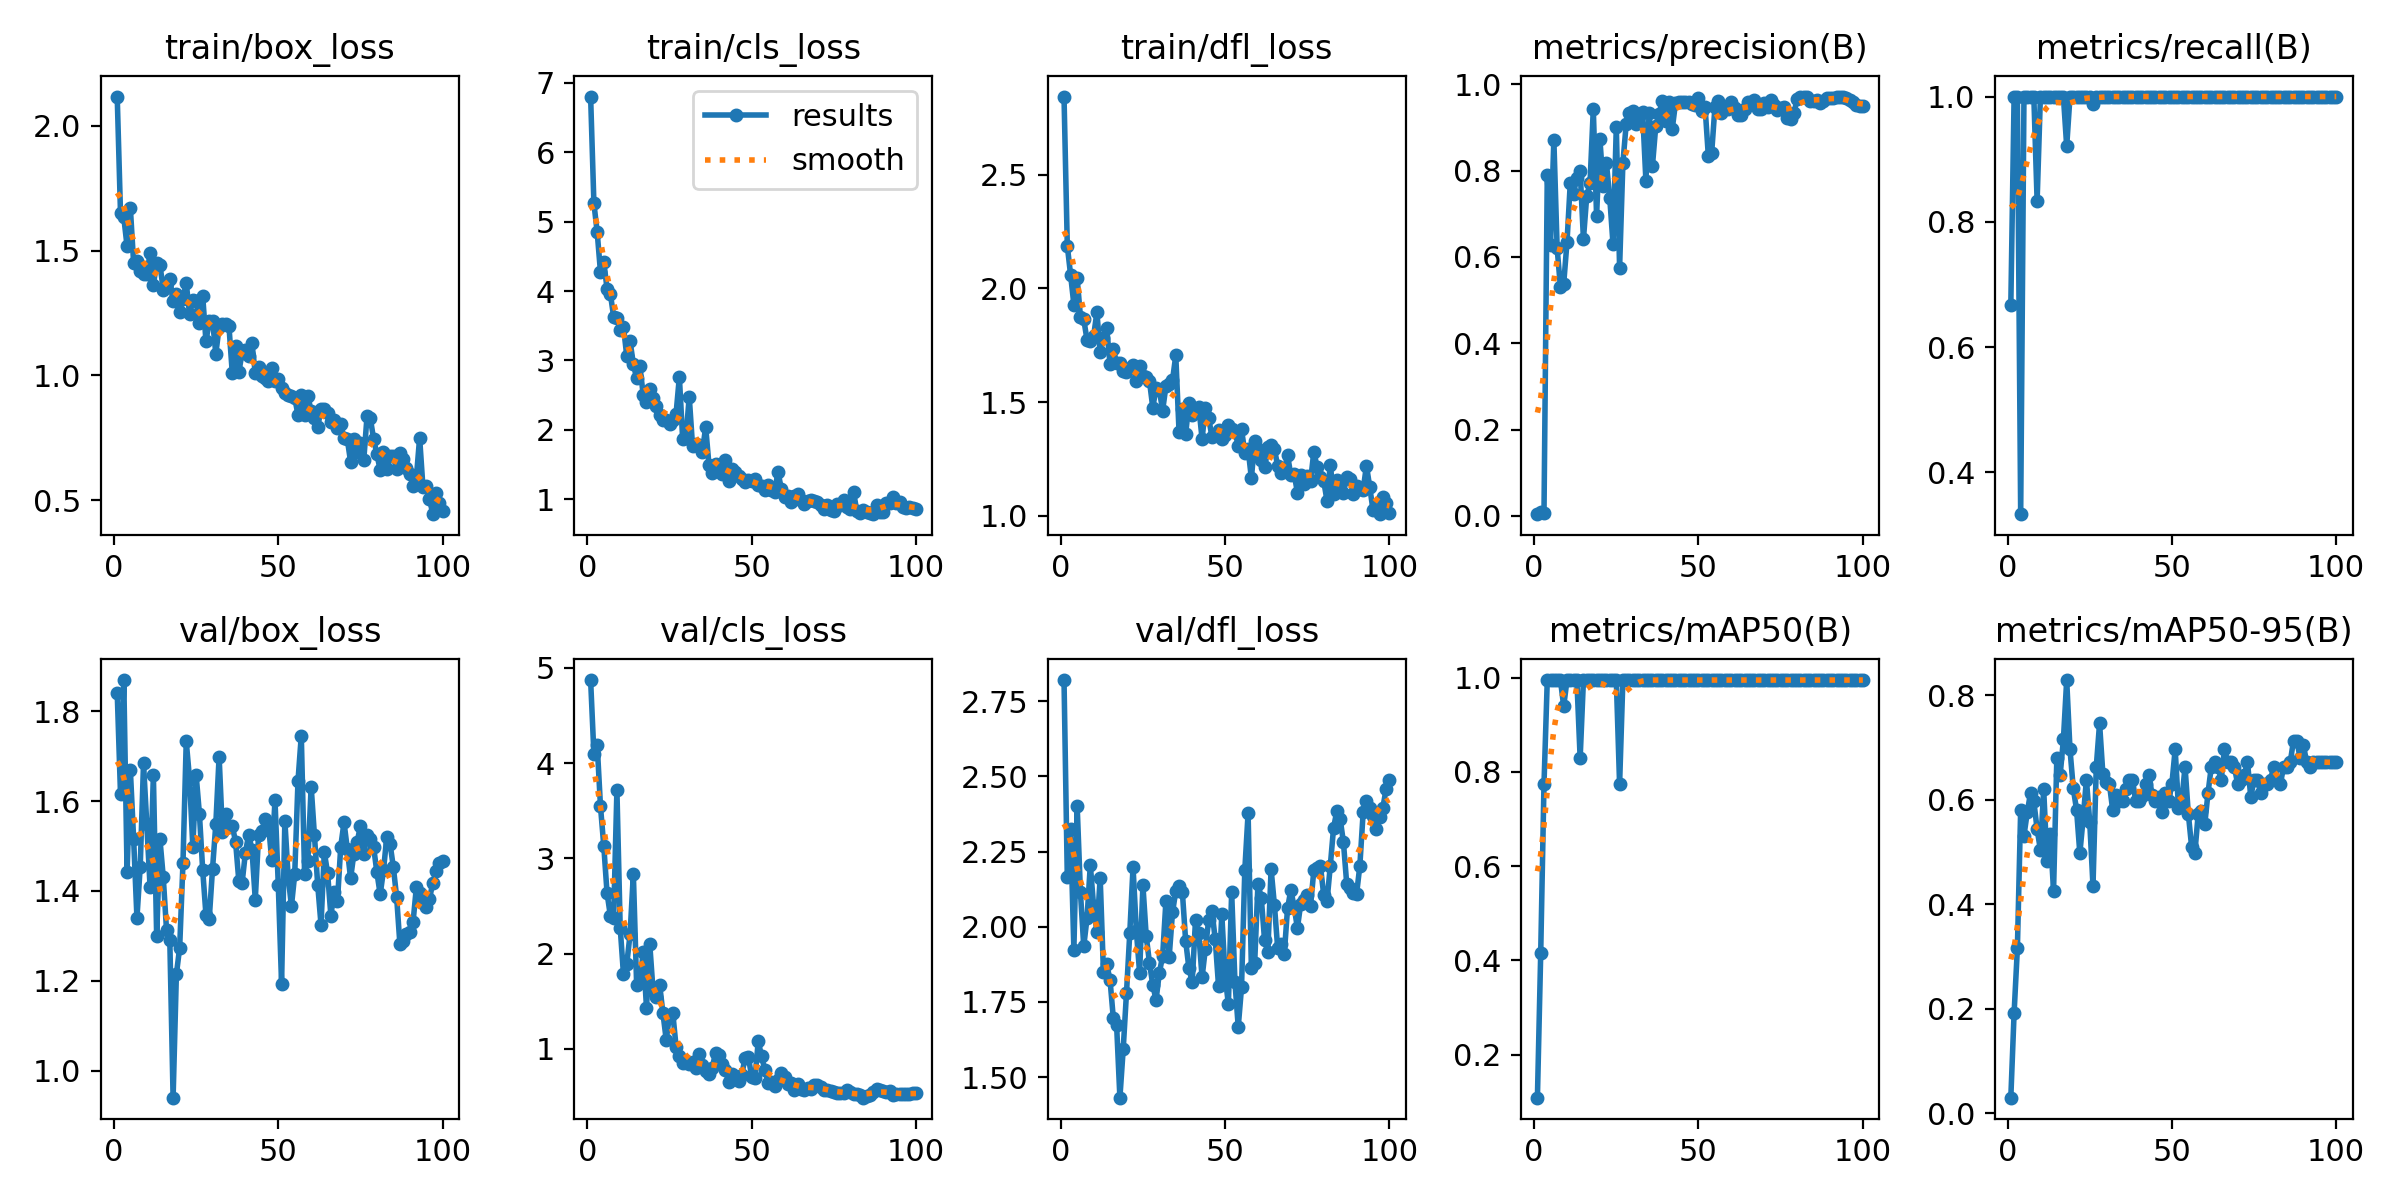

The table this chart was drawn from, first rows:
epoch, time, train/box_loss, train/cls_loss, train/dfl_loss, metrics/precision(B), metrics/recall(B), metrics/mAP50(B), metrics/mAP50-95(B), val/box_loss, val/cls_loss, val/dfl_loss, lr/pg0, lr/pg1, lr/pg2
1, 19.15, 2.117, 6.803, 2.844, 0.00403, 0.6667, 0.1084, 0.02971, 1.841, 4.872, 2.82, 0.000175, 0.000175, 0.000175
2, 34, 1.65, 5.265, 2.187, 0.00942, 1, 0.4146, 0.1918, 1.616, 4.096, 2.164, 0.0003589, 0.0003589, 0.0003589
3, 47.08, 1.633, 4.848, 2.06, 0.00682, 1, 0.7739, 0.316, 1.87, 4.195, 2.326, 0.0005391, 0.0005391, 0.0005391
4, 60.54, 1.517, 4.274, 1.929, 0.7896, 0.3333, 0.995, 0.5806, 1.442, 3.547, 1.923, 0.0007156, 0.0007156, 0.0007156
5, 74.8, 1.67, 4.424, 2.044, 0.6286, 1, 0.995, 0.5314, 1.669, 3.132, 2.401, 0.0008884, 0.0008884, 0.0008884
6, 89.14, 1.448, 4.032, 1.875, 0.8716, 1, 0.995, 0.5756, 1.515, 2.637, 2.114, 0.001057, 0.001057, 0.001057
7, 102.7, 1.458, 3.962, 1.865, 0.6201, 1, 0.995, 0.6135, 1.34, 2.4, 1.935, 0.001176, 0.001176, 0.001176
8, 116, 1.417, 3.632, 1.773, 0.5302, 1, 0.995, 0.5969, 1.454, 2.373, 2.028, 0.001163, 0.001163, 0.001163
9, 128.9, 1.405, 3.61, 1.77, 0.5381, 0.8333, 0.9394, 0.5436, 1.684, 3.716, 2.206, 0.001151, 0.001151, 0.001151
10, 142.2, 1.404, 3.437, 1.79, 0.6341, 1, 0.995, 0.5041, 1.548, 2.272, 2.068, 0.001139, 0.001139, 0.001139
11, 155.7, 1.489, 3.482, 1.895, 0.7717, 1, 0.995, 0.62, 1.409, 1.782, 1.983, 0.001126, 0.001126, 0.001126
12, 169.9, 1.362, 3.06, 1.719, 0.7468, 1, 0.995, 0.4832, 1.659, 1.892, 2.163, 0.001114, 0.001114, 0.001114
13, 184.1, 1.449, 3.278, 1.782, 0.7837, 1, 0.995, 0.5348, 1.3, 2.204, 1.848, 0.001102, 0.001102, 0.001102
14, 198.5, 1.443, 2.948, 1.824, 0.7994, 1, 0.8292, 0.4252, 1.515, 2.837, 1.874, 0.001089, 0.001089, 0.001089
15, 213, 1.344, 2.741, 1.668, 0.6412, 1, 0.995, 0.6799, 1.431, 1.675, 1.823, 0.001077, 0.001077, 0.001077
16, 226.8, 1.371, 2.913, 1.733, 0.7405, 1, 0.995, 0.6467, 1.313, 1.7, 1.695, 0.001064, 0.001064, 0.001064
17, 241, 1.388, 2.503, 1.671, 0.7705, 1, 0.995, 0.7155, 1.29, 2.015, 1.673, 0.001052, 0.001052, 0.001052
18, 255.3, 1.297, 2.407, 1.67, 0.9426, 0.9206, 0.995, 0.8291, 0.9396, 1.433, 1.432, 0.00104, 0.00104, 0.00104
19, 267.8, 1.324, 2.593, 1.636, 0.6947, 1, 0.995, 0.6964, 1.214, 2.097, 1.592, 0.001027, 0.001027, 0.001027
20, 283.4, 1.254, 2.458, 1.632, 0.8741, 1, 0.995, 0.6218, 1.274, 1.607, 1.779, 0.001015, 0.001015, 0.001015
21, 298.3, 1.306, 2.346, 1.649, 0.7652, 1, 0.995, 0.5807, 1.462, 1.545, 1.978, 0.001002, 0.001002, 0.001002
22, 313.2, 1.37, 2.207, 1.665, 0.8165, 1, 0.995, 0.4974, 1.733, 1.676, 2.198, 0.0009901, 0.0009901, 0.0009901
23, 328.2, 1.245, 2.137, 1.594, 0.7374, 1, 0.995, 0.5639, 1.65, 1.375, 1.987, 0.0009778, 0.0009778, 0.0009778
24, 342.1, 1.301, 2.147, 1.658, 0.6295, 1, 0.995, 0.6384, 1.499, 1.096, 1.846, 0.0009654, 0.0009654, 0.0009654
25, 355.9, 1.297, 2.077, 1.616, 0.9009, 1, 0.995, 0.5582, 1.659, 1.35, 2.139, 0.000953, 0.000953, 0.000953
26, 370.2, 1.209, 2.14, 1.612, 0.5749, 0.9886, 0.7736, 0.435, 1.572, 1.375, 1.97, 0.0009406, 0.0009406, 0.0009406
27, 384.7, 1.319, 2.234, 1.592, 0.8174, 1, 0.995, 0.6633, 1.447, 1.023, 1.88, 0.0009283, 0.0009283, 0.0009283
28, 399.9, 1.136, 2.762, 1.476, 0.9071, 1, 0.995, 0.7462, 1.346, 0.9287, 1.807, 0.0009159, 0.0009159, 0.0009159
29, 412, 1.217, 1.868, 1.56, 0.9343, 1, 0.995, 0.65, 1.338, 0.85, 1.756, 0.0009035, 0.0009035, 0.0009035
30, 417.8, 1.218, 1.886, 1.553, 0.9385, 1, 0.995, 0.6342, 1.45, 0.8757, 1.847, 0.0008911, 0.0008911, 0.0008911
31, 423.4, 1.087, 2.477, 1.463, 0.9078, 1, 0.995, 0.6302, 1.549, 0.8455, 1.902, 0.0008787, 0.0008787, 0.0008787
32, 429, 1.192, 1.77, 1.57, 0.9259, 1, 0.995, 0.5797, 1.699, 0.8646, 2.085, 0.0008664, 0.0008664, 0.0008664
33, 434.4, 1.206, 1.799, 1.578, 0.9363, 1, 0.995, 0.6094, 1.531, 0.8035, 1.901, 0.000854, 0.000854, 0.000854
34, 439.9, 1.205, 1.776, 1.596, 0.7769, 1, 0.995, 0.597, 1.571, 0.942, 2.047, 0.0008416, 0.0008416, 0.0008416
35, 445.3, 1.196, 1.68, 1.705, 0.9343, 1, 0.995, 0.5969, 1.543, 0.8363, 2.118, 0.0008293, 0.0008293, 0.0008293
36, 450.9, 1.01, 2.042, 1.367, 0.8115, 1, 0.995, 0.6202, 1.545, 0.7723, 2.134, 0.0008169, 0.0008169, 0.0008169
37, 456.3, 1.118, 1.498, 1.472, 0.9025, 1, 0.995, 0.6384, 1.51, 0.7391, 2.116, 0.0008045, 0.0008045, 0.0008045
38, 461.8, 1.013, 1.379, 1.358, 0.9321, 1, 0.995, 0.6384, 1.422, 0.8047, 1.954, 0.0007921, 0.0007921, 0.0007921
39, 467.3, 1.091, 1.507, 1.497, 0.9613, 1, 0.995, 0.5969, 1.418, 0.9577, 1.862, 0.0007797, 0.0007797, 0.0007797
40, 472.7, 1.103, 1.455, 1.445, 0.9144, 1, 0.995, 0.597, 1.485, 0.9328, 1.816, 0.0007674, 0.0007674, 0.0007674
41, 478.2, 1.077, 1.362, 1.461, 0.9598, 1, 0.995, 0.6065, 1.526, 0.8442, 2.022, 0.000755, 0.000755, 0.000755
42, 483.9, 1.128, 1.569, 1.48, 0.8953, 1, 0.995, 0.6302, 1.492, 0.7768, 1.978, 0.0007426, 0.0007426, 0.0007426
43, 489.3, 1.009, 1.268, 1.338, 0.9559, 1, 0.995, 0.6467, 1.381, 0.6573, 1.831, 0.0007302, 0.0007302, 0.0007302
44, 494.5, 1.035, 1.433, 1.473, 0.9586, 1, 0.995, 0.6088, 1.525, 0.7389, 1.927, 0.0007179, 0.0007179, 0.0007179
45, 499.7, 0.9956, 1.396, 1.432, 0.9592, 1, 0.995, 0.5979, 1.534, 0.719, 2.021, 0.0007055, 0.0007055, 0.0007055
46, 505.1, 0.9904, 1.334, 1.346, 0.9591, 1, 0.995, 0.6056, 1.559, 0.6616, 2.054, 0.0006931, 0.0006931, 0.0006931
47, 510.4, 0.9754, 1.297, 1.36, 0.9595, 1, 0.995, 0.5762, 1.551, 0.7307, 1.958, 0.0006808, 0.0006808, 0.0006808
48, 515.6, 1.03, 1.246, 1.377, 0.9543, 1, 0.995, 0.6136, 1.468, 0.9082, 1.804, 0.0006684, 0.0006684, 0.0006684
49, 521.2, 0.9788, 1.27, 1.337, 0.9513, 1, 0.995, 0.5969, 1.602, 0.9139, 2.041, 0.000656, 0.000656, 0.000656
50, 526.5, 0.9845, 1.264, 1.357, 0.9691, 1, 0.995, 0.6302, 1.413, 0.7066, 1.837, 0.0006436, 0.0006436, 0.0006436
51, 532, 0.9486, 1.286, 1.401, 0.9386, 1, 0.995, 0.6965, 1.194, 0.6899, 1.742, 0.0006312, 0.0006312, 0.0006312
52, 537.5, 0.9308, 1.208, 1.38, 0.9479, 1, 0.995, 0.5851, 1.556, 1.083, 2.115, 0.0006189, 0.0006189, 0.0006189
53, 542.8, 0.9202, 1.187, 1.373, 0.8333, 1, 0.995, 0.597, 1.432, 0.9204, 1.816, 0.0006065, 0.0006065, 0.0006065
54, 548.3, 0.9185, 1.128, 1.306, 0.8397, 1, 0.995, 0.6633, 1.366, 0.7825, 1.667, 0.0005941, 0.0005941, 0.0005941
55, 553.8, 0.9095, 1.205, 1.38, 0.9469, 1, 0.995, 0.573, 1.437, 0.642, 1.798, 0.0005818, 0.0005818, 0.0005818
56, 559.4, 0.8408, 1.134, 1.278, 0.9613, 1, 0.995, 0.5103, 1.645, 0.6513, 2.189, 0.0005694, 0.0005694, 0.0005694
57, 565.1, 0.9204, 1.102, 1.294, 0.9331, 1, 0.995, 0.4988, 1.746, 0.6139, 2.378, 0.000557, 0.000557, 0.000557
58, 570.5, 0.8406, 1.396, 1.165, 0.9459, 1, 0.995, 0.5725, 1.438, 0.6736, 1.863, 0.0005446, 0.0005446, 0.0005446
59, 575.9, 0.9177, 1.15, 1.327, 0.9415, 1, 0.995, 0.5777, 1.466, 0.7445, 1.879, 0.0005322, 0.0005322, 0.0005322
60, 581.4, 0.8552, 1.035, 1.295, 0.9597, 1, 0.995, 0.5527, 1.633, 0.7061, 2.143, 0.0005199, 0.0005199, 0.0005199
... 40 more rows
